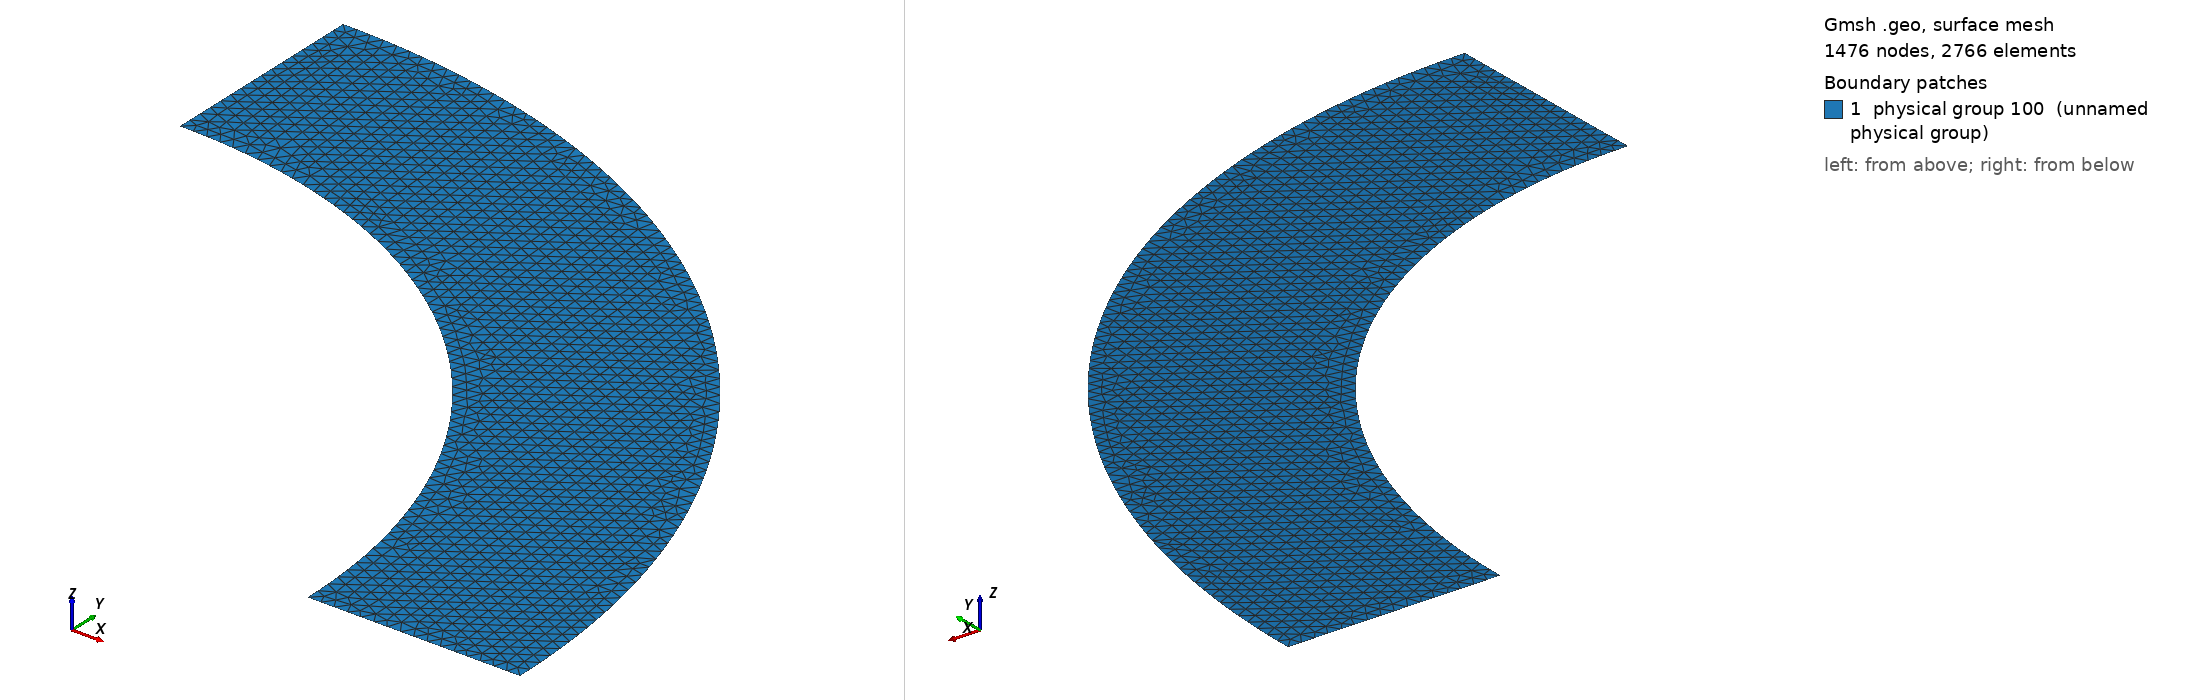

Gmsh geometry script, surface-meshed: 1476 nodes, 2766 surface elements. Boundary patches (legend numbers): 1 physical group 100 (unnamed physical group). Left view from above one corner, right view from below the opposite corner. Legend entries are the model's physical surfaces. The drawing asked Gmsh for element sizes between 1% and 20% of the model's largest extent; the script's own settings can give other sizes.

=== sv3.geo (drawn) ===
lc =0.025;
Point(1) = {0.0,1.0,0,lc};
Point(2) = {0.0,1.384,0,lc};
Point(3) = {1.384,0.0,0,lc};
Point(4) = {1.0,0.0,0.0,lc};
Point(5) = {0.0,0.0,0.0,lc};

Line(1) = {2,1};
Line(2) = {4,3};
Circle(3) = {4,5,1};
Circle(4) = {3,5,2};

Line Loop(5) = {1,-3,2,4};
Plane Surface(6) = {5};

Physical Surface (100) = {6};
Physical Line (20000) = {3,4};
